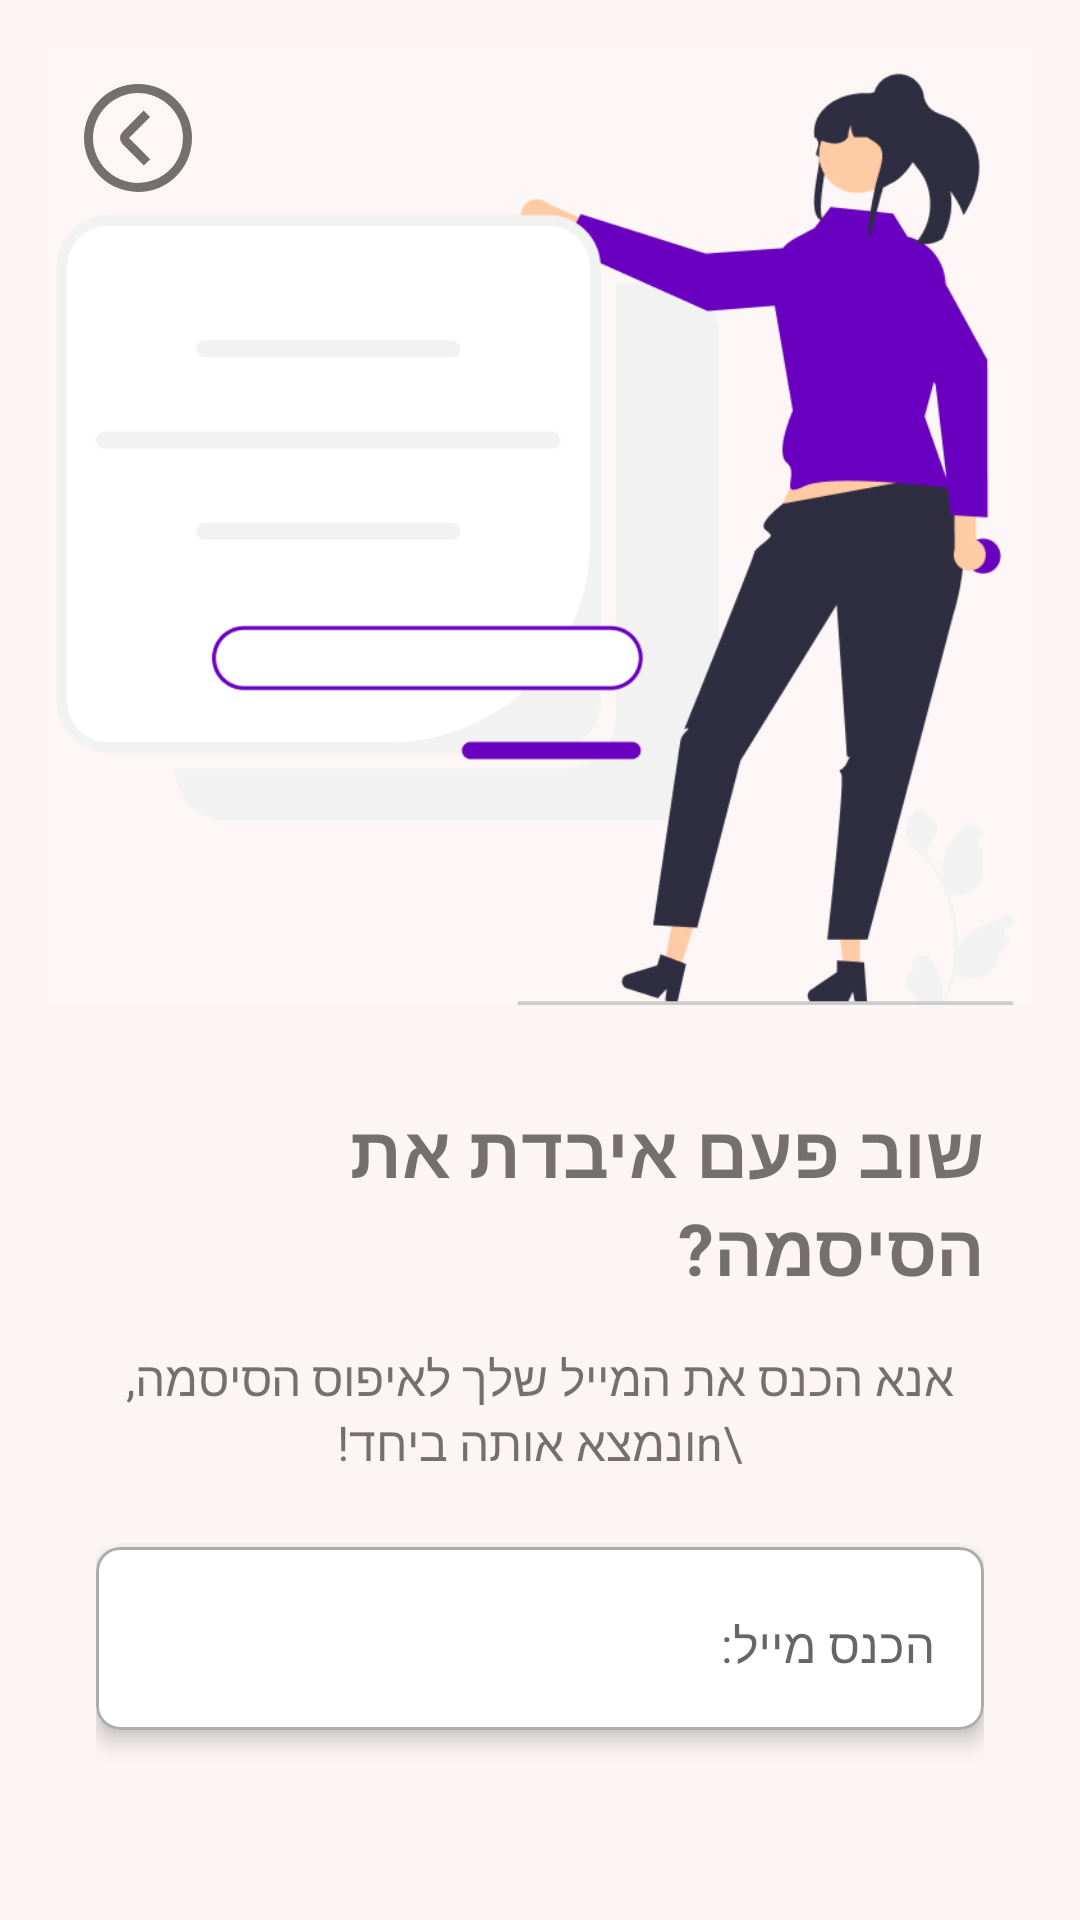

The Android layout XML behind this screen, and the referenced resources:
<!-- AndroidManifest.xml: activity theme AppTheme -->
<!-- res/layout/activity_forgot_password.xml -->
<RelativeLayout xmlns:android="http://schemas.android.com/apk/res/android"
    xmlns:app="http://schemas.android.com/apk/res-auto"
    xmlns:tools="http://schemas.android.com/tools"
    android:layout_width="match_parent"
    android:layout_height="match_parent"
    android:background="#FCF5F5"
    android:padding="16dp"
    tools:context=".ForgotPasswordActivity">

    <ImageView
        android:id="@+id/ivIllustration"
        android:layout_width="wrap_content"
        android:layout_height="wrap_content"
        android:layout_below="@id/btnBack"
        android:layout_marginTop="-70dp"
        android:layout_marginBottom="16dp"
        android:adjustViewBounds="true"
        android:scaleType="fitCenter"
        android:src="@drawable/forgotpassword" />

    <ImageButton
        android:id="@+id/btnBack"
        android:layout_width="60dp"
        android:layout_height="60dp"
        android:layout_alignParentStart="true"
        android:layout_alignParentTop="true"
        android:layout_marginEnd="8dp"
        android:layout_marginBottom="8dp"
        android:background="?attr/selectableItemBackgroundBorderless"
        android:contentDescription="@string/back_button_desc"
        android:src="@drawable/ic_left_button" />

    <LinearLayout
        android:layout_width="match_parent"
        android:layout_height="wrap_content"
        android:layout_below="@id/ivIllustration"
        android:orientation="vertical"
        android:gravity="center_horizontal"
        android:padding="16dp">

        <TextView
            android:id="@+id/ForgotPasswordTitle"
            android:layout_width="wrap_content"
            android:layout_height="wrap_content"
            android:text="שוב פעם איבדת את הסיסמה?"
            android:textSize="24sp"
            android:textStyle="bold"
            android:layout_gravity="center_horizontal"
            android:layout_marginBottom="16dp"/>

        
        <TextView
            android:id="@+id/tvDescription"
            android:layout_width="wrap_content"
            android:layout_height="wrap_content"
            android:text="אנא הכנס את המייל שלך לאיפוס הסיסמה,\nונמצא אותה ביחד!"
            android:textSize="16sp"
            android:gravity="center"
            android:layout_gravity="center_horizontal"
            android:layout_marginBottom="24dp"/>

        
        <com.google.android.material.card.MaterialCardView
            android:id="@+id/cardEmailOption"
            android:layout_width="match_parent"
            android:layout_height="wrap_content"
            android:layout_marginBottom="16dp"
            app:cardElevation="4dp"
            app:cardCornerRadius="8dp"
            app:strokeColor="#AAADAA"
            app:strokeWidth="1dp">

            <LinearLayout
                android:layout_width="match_parent"
                android:layout_height="wrap_content"
                android:orientation="horizontal"
                android:gravity="right">

                <com.google.android.material.textfield.TextInputLayout
                    android:layout_width="match_parent"
                    android:layout_height="wrap_content"
                    style="@style/Widget.MaterialComponents.TextInputLayout.OutlinedBox"
                    app:boxBackgroundMode="outline"
                    app:boxStrokeWidth="0dp"
                    app:boxStrokeWidthFocused="0dp">

                    <com.google.android.material.textfield.TextInputEditText
                        android:id="@+id/emailEditText"
                        android:layout_width="match_parent"
                        android:layout_height="wrap_content"
                        android:inputType="textEmailAddress"
                        android:hint="הכנס מייל:" />
                </com.google.android.material.textfield.TextInputLayout>
            </LinearLayout>
        </com.google.android.material.card.MaterialCardView>

        
        <com.google.android.material.button.MaterialButton
            android:id="@+id/btnContinue"
            style="@style/Widget.MaterialComponents.Button"
            android:layout_width="wrap_content"
            android:layout_height="wrap_content"
            android:layout_gravity="center"
            android:layout_marginTop="16dp"
            android:text="המשך"
            android:textColor="@android:color/white"
            app:backgroundTint="@color/colorPrimary"
            app:icon="@drawable/ic_next"
            app:iconGravity="textEnd" />
    </LinearLayout>
</RelativeLayout>
<!-- resources referenced by this layout -->
<resources>
  <color name="colorPrimary">#FFB6B6</color>
  <!-- drawable forgotpassword: png bitmap (drawable, 31333 bytes) -->
  <!-- drawable ic_left_button (drawable) -->
  <?xml version="1.0" encoding="utf-8"?>
  <vector xmlns:android="http://schemas.android.com/apk/res/android"
      android:width="36dp"
      android:height="36dp"
      android:viewportWidth="24"
      android:viewportHeight="24">
  
      <path
          android:fillColor="#747070"
          android:pathData="M0,12A12,12,0,1,1,12,24,12.013,12.013,0,0,1,0,12Zm22,0A10,10,0,1,0,12,22,10.011,10.011,0,0,0,22,12ZM8.586,13.414,13.3,18.126l1.414-1.414L10,12l4.673-4.673L13.259,5.913,8.586,10.586a2,2,0,0,0,0,2.828Z" />
  </vector>
  <string name="back_button_desc">left button</string>
  <style name="AppTheme" parent="Theme.MaterialComponents.DayNight.NoActionBar">
          
  
      </style>
</resources>
